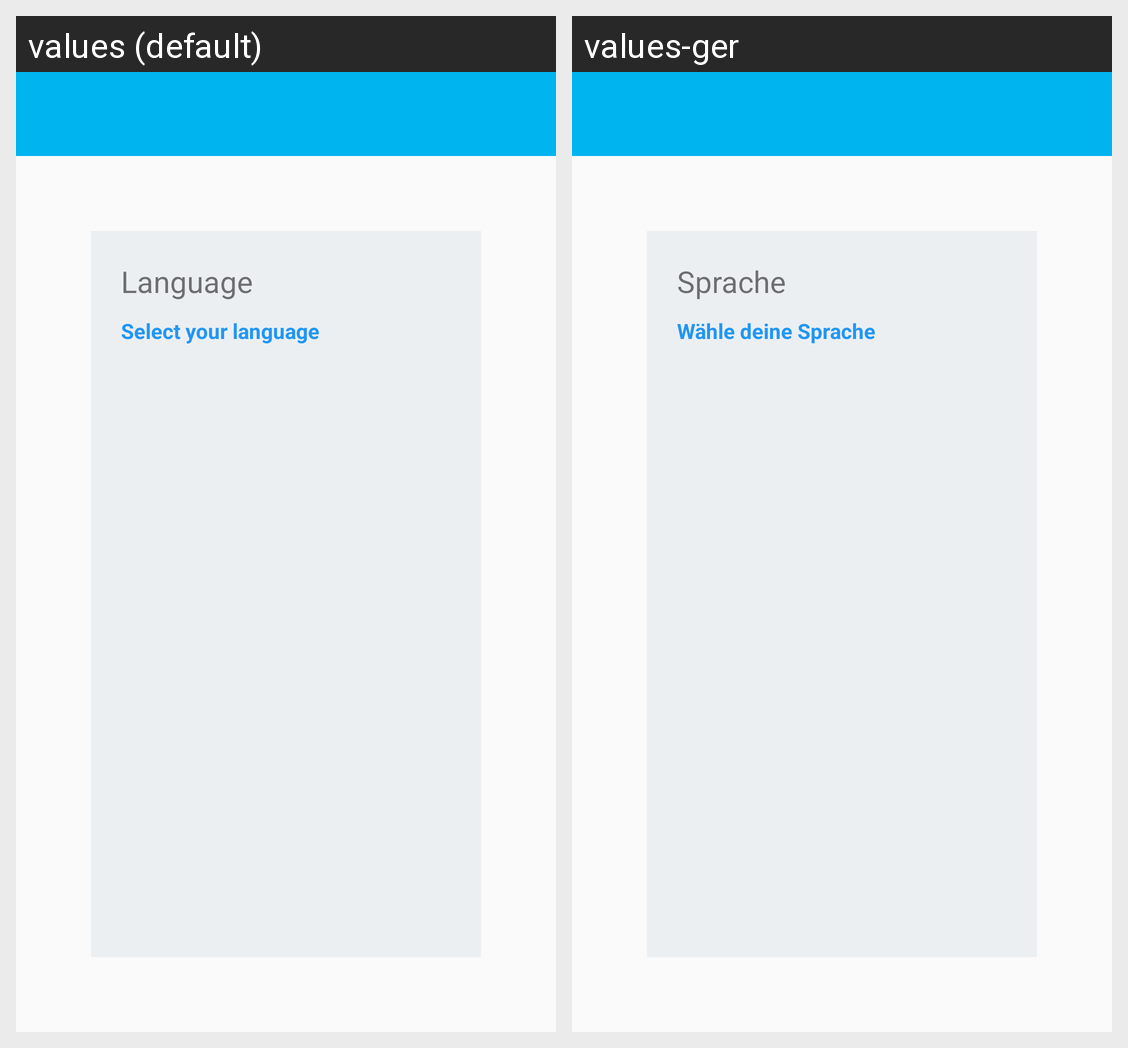

The Android screen above is rendered under two locales of the same app. Produce the string resources it draws, with the default and per-locale values.
Android screen res/layout/activity_settings.xml rendered under 2 locales, left to right: values (default), values-ger. Device: Nexus 5 (rendered at 1080×1920; each locale shown at half size, 540×960, under a caption strip naming it); theme AppTheme.
Strings drawn on this screen, with the default value and each locale's value (text and hints the layout hard-codes, and strings that could not be matched under every locale, appear in the picture but are not listed):

settings_language
  values: Language
  values-ger: Sprache

settings_choose_language
  values: Select your language
  values-ger: Wähle deine Sprache
